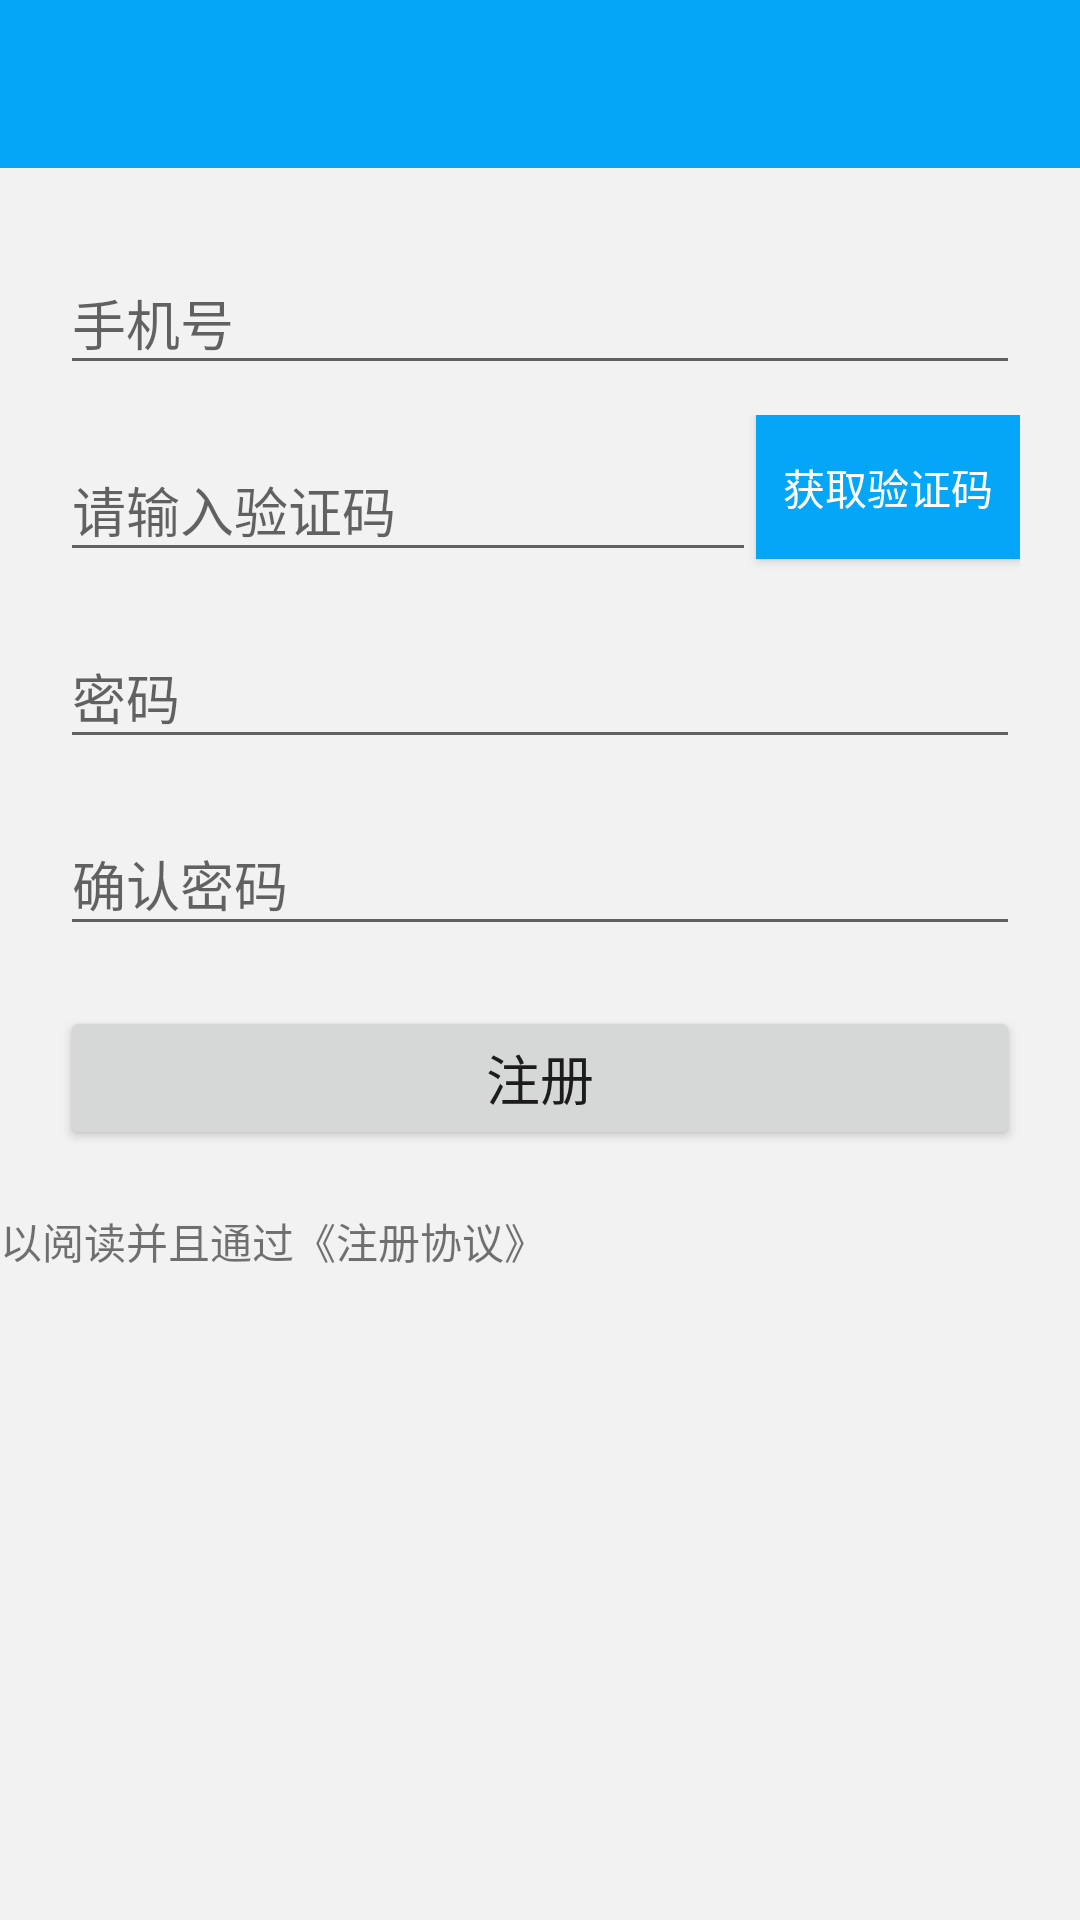

Here is an Android app screen rendered from its layout file. Give the layout XML and the strings, colors and styles it references.
<!-- AndroidManifest.xml: application theme AppTheme -->
<!-- res/layout/act_register.xml -->
<?xml version="1.0" encoding="utf-8"?>
<LinearLayout xmlns:android="http://schemas.android.com/apk/res/android"
              android:layout_width="match_parent"
              android:layout_height="match_parent"
              android:fitsSystemWindows="true"
              android:orientation="vertical">

    <include layout="@layout/cm_toolbar"/>

    <android.support.design.widget.TextInputLayout
        android:id="@+id/input_phone"
        android:layout_width="match_parent"
        android:layout_height="wrap_content"
        android:layout_marginLeft="20dp"
        android:layout_marginRight="20dp"
        android:layout_marginTop="20dp">

        <android.support.design.widget.TextInputEditText
            android:id="@+id/phone"
            android:layout_width="match_parent"
            android:layout_height="wrap_content"
            android:hint="手机号"
            android:inputType="phone"/>
    </android.support.design.widget.TextInputLayout>

    <RelativeLayout
        android:layout_width="match_parent"
        android:layout_height="wrap_content"
        android:layout_marginLeft="20dp"
        android:layout_marginRight="20dp"
        android:layout_marginTop="10dp"
        android:gravity="center_vertical"
        android:orientation="horizontal">

        <Button
            android:id="@+id/send_code"
            android:layout_width="wrap_content"
            android:layout_height="wrap_content"
            android:layout_alignParentRight="true"
            android:background="?attr/colorPrimary"
            android:text="获取验证码"
            android:textColor="@android:color/white"/>

        <android.support.design.widget.TextInputLayout
            android:id="@+id/input_code"
            android:layout_width="match_parent"
            android:layout_height="wrap_content"
            android:layout_alignParentLeft="true"
            android:layout_toLeftOf="@id/send_code">

            <android.support.design.widget.TextInputEditText
                android:id="@+id/code"
                android:layout_width="match_parent"
                android:layout_height="wrap_content"
                android:hint="请输入验证码"
                android:inputType="number"
                android:maxLength="6"/>
        </android.support.design.widget.TextInputLayout>
    </RelativeLayout>

    <android.support.design.widget.TextInputLayout
        android:id="@+id/input_pwd"
        android:layout_width="match_parent"
        android:layout_height="wrap_content"
        android:layout_marginLeft="20dp"
        android:layout_marginRight="20dp"
        android:layout_marginTop="10dp">

        <android.support.design.widget.TextInputEditText
            android:id="@+id/pwd"
            android:layout_width="match_parent"
            android:layout_height="wrap_content"
            android:hint="密码"
            android:inputType="textPassword"/>
    </android.support.design.widget.TextInputLayout>

    <android.support.design.widget.TextInputLayout
        android:id="@+id/input_confirm_pwd"
        android:layout_width="match_parent"
        android:layout_height="wrap_content"
        android:layout_marginLeft="20dp"
        android:layout_marginRight="20dp"
        android:layout_marginTop="10dp">

        <android.support.design.widget.TextInputEditText
            android:id="@+id/confirm_pwd"
            android:layout_width="match_parent"
            android:layout_height="wrap_content"
            android:hint="确认密码"
            android:inputType="textPassword"/>
    </android.support.design.widget.TextInputLayout>

    <Button
        android:id="@+id/register"
        android:layout_width="match_parent"
        android:layout_height="wrap_content"
        android:layout_margin="20dp"
        android:text="注册"
        android:textSize="18sp"/>

    <TextView
        android:id="@+id/license"
        android:layout_width="wrap_content"
        android:layout_height="wrap_content"
        android:text="以阅读并且通过《注册协议》"/>
</LinearLayout>
<!-- res/layout/cm_toolbar.xml (included above) -->
<?xml version="1.0" encoding="utf-8"?>
<merge xmlns:android="http://schemas.android.com/apk/res/android"
       xmlns:app="http://schemas.android.com/apk/res-auto"
       android:layout_width="match_parent"
       android:layout_height="wrap_content">

    <android.support.v7.widget.Toolbar
        android:id="@+id/common_toolbar"
        android:layout_width="match_parent"
        android:layout_height="wrap_content"
        android:background="?attr/colorPrimary"
        android:minHeight="?attr/actionBarSize"
        app:popupTheme="@style/ThemeOverlay.AppCompat.Light"
        app:theme="@style/ThemeOverlay.AppCompat.Dark.ActionBar"/>
</merge>
<!-- resources referenced by this layout -->
<resources>
  <style name="AppTheme" parent="BaseTheme">
          <item name="spbStyle">@style/SmoothProgressBar</item>
          <item name="cpbStyle">@style/CircularProgressBar</item>
  
          <item name="colorPrimary">@color/colorPrimary</item>
          <item name="colorPrimaryDark">@color/colorPrimaryDark</item>
          <item name="colorAccent">@color/colorAccent</item>
      </style>
  <style name="BaseTheme" parent="Theme.AppCompat.Light.DarkActionBar">
  
      </style>
  <color name="colorPrimary">#05A6F7</color>
  <color name="colorPrimaryDark">#05A6DF</color>
  <color name="colorAccent">#FF4081</color>
</resources>
